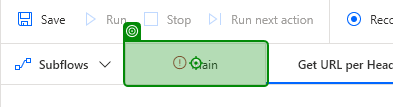
Task: Import contents of PAD (Power Automate for Desktop) Flows into PAD by creating flows with a specific name and pasting contents of Flow backup files
Workflow: PAD_CreateSubflowFromDataFile

Step 1: click

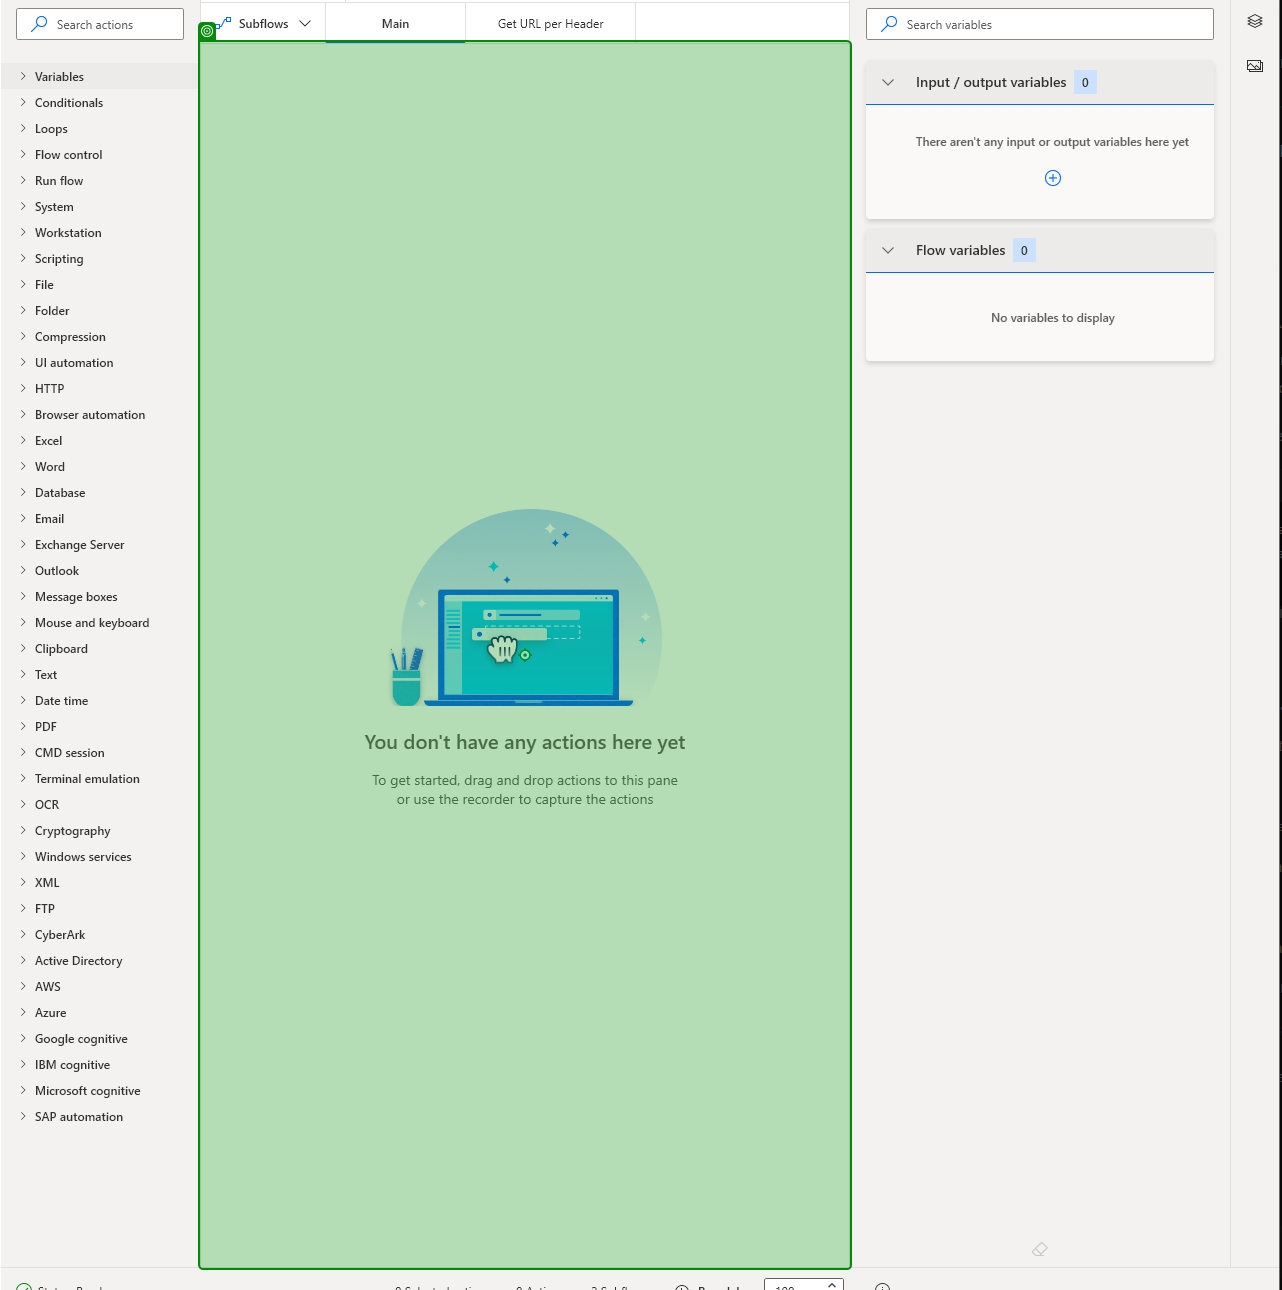
Step 2 [then]: click on 'list Actions'

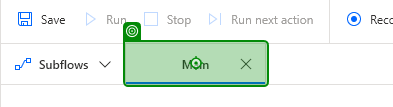
Step 3 [else]: type a value

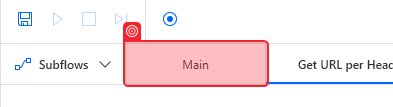
Step 4: check